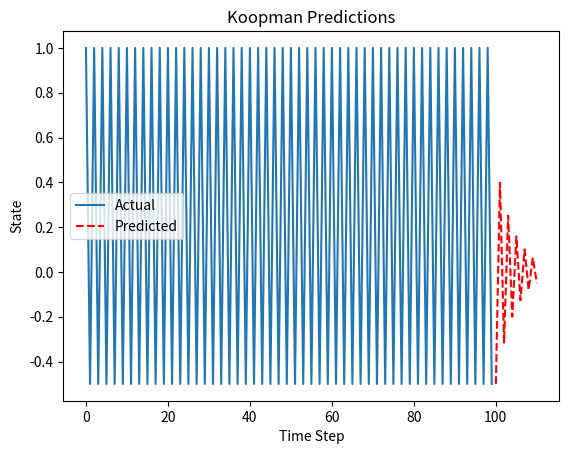

Python code for this plot:
import numpy as np
import matplotlib.pyplot as plt
from scipy.linalg import pinv

def system_dynamics(x, u):
    return -x + u  # Basic linear dynamics

def generate_data(x0, u, steps):
    X, X_prime = [], []
    x = x0
    for _ in range(steps):
        X.append(x)
        x_next = system_dynamics(x, u)
        X_prime.append(x_next)
        x = x_next
    return np.array(X), np.array(X_prime)

def compute_koopman_operator(X, X_prime):
    if X.ndim == 1:
        X = X.reshape(-1, 1)
    if X_prime.ndim == 1:
        X_prime = X_prime.reshape(-1, 1)
    return pinv(X) @ X_prime


def predict_future_states(K, x_init, steps):
    predictions = [x_init]
    for _ in range(steps):
        predictions.append(K @ predictions[-1])
    return np.array(predictions)

def main():
    x0 = np.array([1.0])
    u = np.array([0.5])
    
    X, X_prime = generate_data(x0, u, 100)
    K = compute_koopman_operator(X[:-1], X_prime[:-1])
    future_predictions = predict_future_states(K, X[-1], 10)
    
    plt.plot(range(len(X)), X, label="Actual")
    plt.plot(range(len(X), len(X) + len(future_predictions)), future_predictions, 'r--', label="Predicted")
    plt.xlabel("Time Step")
    plt.ylabel("State")
    plt.legend()
    plt.title("Koopman Predictions")
    plt.show()
    
    print("Predicted next states:", future_predictions)

if __name__ == "__main__":
    main()
